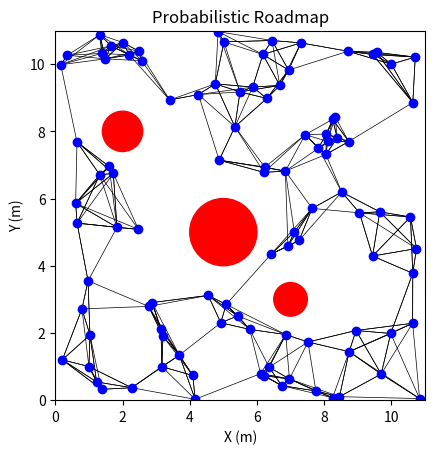

Write the Python code that produced this figure.
import numpy as np
import random
import matplotlib.pyplot as plt
from scipy.spatial import KDTree

class PRM:
    def __init__(self, num_samples, num_neighbors, robot_radius, world_bounds, obstacles, start, goal):
        self.num_samples = num_samples
        self.num_neighbors = num_neighbors
        self.robot_radius = robot_radius
        self.world_bounds = world_bounds
        self.obstacles = obstacles
        self.start = start
        self.goal = goal
        self.samples = self.generate_samples()
        self.graph = self.build_graph()

    def generate_samples(self):
        samples = [self.start, self.goal]  # Include start and goal in samples
        while len(samples) < self.num_samples:
            sample = sample_space(self.world_bounds)
            if not collides(sample, self.obstacles):
                samples.append(sample)
        return np.array(samples)

    def build_graph(self):
        kdtree = KDTree(self.samples)
        graph = {}
        for i, sample in enumerate(self.samples):
            _, indices = kdtree.query(sample, k=self.num_neighbors+1)
            neighbors = []
            for idx in indices[1:]:  # Skip the first index (it's the point itself)
                neighbor = self.samples[idx]
                if not collides_line(sample, neighbor, self.obstacles):
                    neighbors.append(idx)
            graph[i] = neighbors
        return graph

    def plot(self, path=None):
        plt.figure()
        for obstacle in self.obstacles:
            circle = plt.Circle(obstacle['point'], obstacle['radius'], color='r')
            plt.gca().add_patch(circle)
        for node, neighbors in self.graph.items():
            for neighbor in neighbors:
                plt.plot([self.samples[node][0], self.samples[neighbor][0]],
                         [self.samples[node][1], self.samples[neighbor][1]], 'k-', lw=0.5)
        plt.plot(self.samples[:, 0], self.samples[:, 1], 'bo')
        #plt.plot(self.start[0], self.start[1], 'go', label='Start')
        #plt.plot(self.goal[0], self.goal[1], 'ro', label='Goal')
        if path:
            plt.plot([p[0] for p in path], [p[1] for p in path], 'b-', linewidth=2, label='Path')
        plt.xlim(self.world_bounds[0][0], self.world_bounds[1][0])
        plt.ylim(self.world_bounds[0][1], self.world_bounds[1][1])
        plt.gca().set_aspect('equal', adjustable='box')
        plt.title('Probabilistic Roadmap')
        plt.xlabel('X (m)')
        plt.ylabel('Y (m)')
        #plt.legend()
        plt.show()

def sample_space(bounds):
    return np.random.uniform(bounds[0], bounds[1])

def collides(point, obstacles):
    for obstacle in obstacles:
        if np.linalg.norm(point - obstacle['point']) < obstacle['radius'] + 0.5:
            return True
    return False

def collides_line(point1, point2, obstacles):
    for obstacle in obstacles:
        if np.linalg.norm(obstacle['point'] - point1) < obstacle['radius'] + 0.5:
            return True
        if np.linalg.norm(obstacle['point'] - point2) < obstacle['radius'] + 0.5:
            return True
    return False

# Example usage
num_samples = 100
num_neighbors = 5
robot_radius = 1.5
world_bounds = ((0, 0), (11, 11))
obstacles = [{'point': np.array([5, 5]), 'radius': 1}, 
             {'point': np.array([7, 3]), 'radius': 0.5}, 
             {'point': np.array([2, 8]), 'radius': 0.6}]
start = np.array([1, 1])
goal = np.array([10, 10])

prm = PRM(num_samples, num_neighbors, robot_radius, world_bounds, obstacles, start, goal)
prm.plot()
